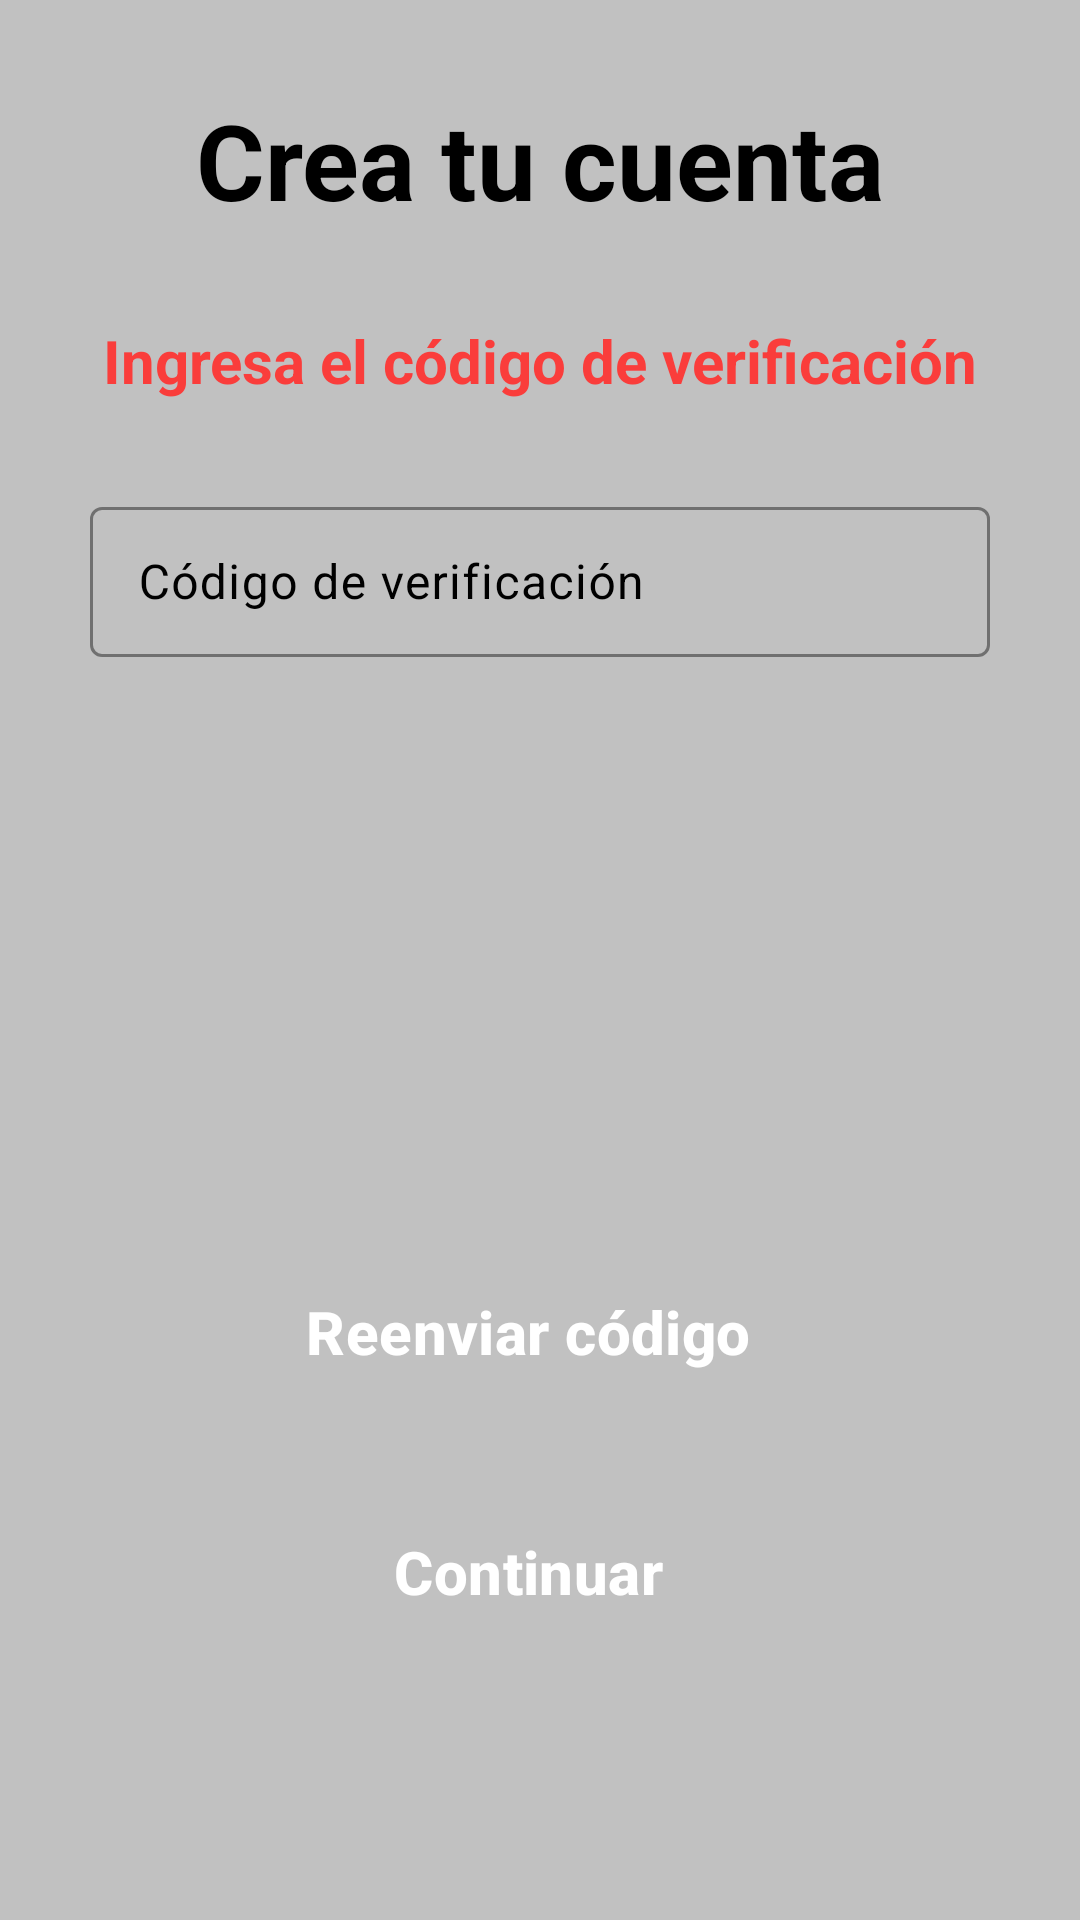

Here is an Android app screen rendered from its layout file. Give the layout XML and the strings, colors and styles it references.
<!-- AndroidManifest.xml: application theme Theme.Garapp -->
<!-- res/layout/fragment_verification_code.xml -->
<?xml version="1.0" encoding="utf-8"?>
<FrameLayout xmlns:android="http://schemas.android.com/apk/res/android"
    xmlns:tools="http://schemas.android.com/tools"
    android:layout_width="match_parent"
    android:layout_height="match_parent"
    tools:context=".FragmentVerificationCode"
    xmlns:app="http://schemas.android.com/apk/res-auto"
    android:background="#C1C1C1">

    <androidx.constraintlayout.widget.ConstraintLayout
        android:layout_width="match_parent"
        android:layout_height="match_parent"
        android:id="@+id/layout_three">
        <TextView
            android:id="@+id/create_account"
            android:layout_width="wrap_content"
            android:layout_height="wrap_content"
            android:text="Crea tu cuenta"
            android:textColor="@color/black"
            android:textSize="35sp"
            android:textStyle="bold"
            app:layout_constraintTop_toTopOf="@id/layout_three"
            app:layout_constraintStart_toStartOf="@id/layout_three"
            app:layout_constraintEnd_toEndOf="@id/layout_three"
            android:layout_marginTop="30dp"/>

        <TextView
            android:id="@+id/type_verification_code"
            android:layout_width="wrap_content"
            android:layout_height="wrap_content"
            android:text="Ingresa el código de verificación"
            android:textColor="@color/colorUno"
            android:textSize="20sp"
            android:textStyle="bold"
            app:layout_constraintTop_toBottomOf="@id/create_account"
            app:layout_constraintStart_toStartOf="@id/layout_three"
            app:layout_constraintEnd_toEndOf="@id/layout_three"
            android:layout_marginTop="30dp"/>

        <com.google.android.material.textfield.TextInputLayout
            android:id="@+id/verification_code"
            android:layout_width="wrap_content"
            android:layout_height="wrap_content"
            android:hint="Código de verificación"
            app:layout_constraintTop_toBottomOf="@id/type_verification_code"
            app:layout_constraintStart_toStartOf="@id/layout_three"
            app:layout_constraintEnd_toEndOf="@id/layout_three"
            android:layout_marginTop="30dp"
            app:boxStrokeColor="#000000"
            app:hintTextColor="@color/black"
            app:cursorColor="@color/black"
            android:textColorHint="@color/black"
            >
            <com.google.android.material.textfield.TextInputEditText
                android:layout_width="300dp"
                android:layout_height="50dp"
                android:inputType="number"
                android:textColor="@color/black"
                android:textColorHighlight="#3D99C3"/>
        </com.google.android.material.textfield.TextInputLayout>

        <Button
            android:id="@+id/resend_code"
            android:layout_width="250dp"
            android:layout_height="50dp"
            android:text="Reenviar código"
            app:layout_constraintTop_toBottomOf="@id/verification_code"
            app:layout_constraintStart_toStartOf="@id/layout_three"
            app:layout_constraintEnd_toEndOf="@id/layout_three"
            android:layout_marginTop="200dp"
            android:textColor="#FFFFFF"
            android:textStyle="bold"
            android:textSize="20dp"
            android:backgroundTint="#FA3D3B"
            style="@style/Widget.Material3.Button.ElevatedButton.Icon"
            app:icon="@drawable/baseline_arrow_back_ios_24"
            app:iconTint="#FFFFFF"
            app:iconSize="20dp"
            app:iconGravity="start"
            />

        <Button
            android:id="@+id/continue_verification_code"
            android:layout_width="250dp"
            android:layout_height="50dp"
            android:text="Continuar"
            app:layout_constraintTop_toBottomOf="@id/resend_code"
            app:layout_constraintStart_toStartOf="@id/layout_three"
            app:layout_constraintEnd_toEndOf="@id/layout_three"
            android:layout_marginTop="30dp"
            android:textColor="#FFFFFF"
            android:textStyle="bold"
            android:textSize="20dp"
            android:backgroundTint="#FA3D3B"
            style="@style/Widget.Material3.Button.ElevatedButton.Icon"
            app:icon="@drawable/baseline_arrow_forward_ios_24"
            app:iconTint="#FFFFFF"
            app:iconSize="20dp"
            app:iconGravity="end"
            />

    </androidx.constraintlayout.widget.ConstraintLayout>
</FrameLayout>
<!-- resources referenced by this layout -->
<resources>
  <color name="black">#FF000000</color>
  <color name="colorUno">#FA3D3B</color>
  <!-- drawable baseline_arrow_back_ios_24 (drawable) -->
  <vector xmlns:android="http://schemas.android.com/apk/res/android" android:autoMirrored="true" android:height="24dp" android:tint="#FFFFFF" android:viewportHeight="24" android:viewportWidth="24" android:width="24dp">
        
      <path
          android:fillColor="@android:color/white" android:pathData="M11.67,3.87L9.9,2.1 0,12l9.9,9.9 1.77,-1.77L3.54,12z"/>
      
  </vector>
  <style name="Theme.Garapp" parent="Base.Theme.Garapp" />
  <style name="Base.Theme.Garapp" parent="Theme.Material3.DayNight.NoActionBar">
          
          <item name="colorPrimary">@color/colorTres</item>
      </style>
  <color name="colorTres">#C1C1C1</color>
</resources>
